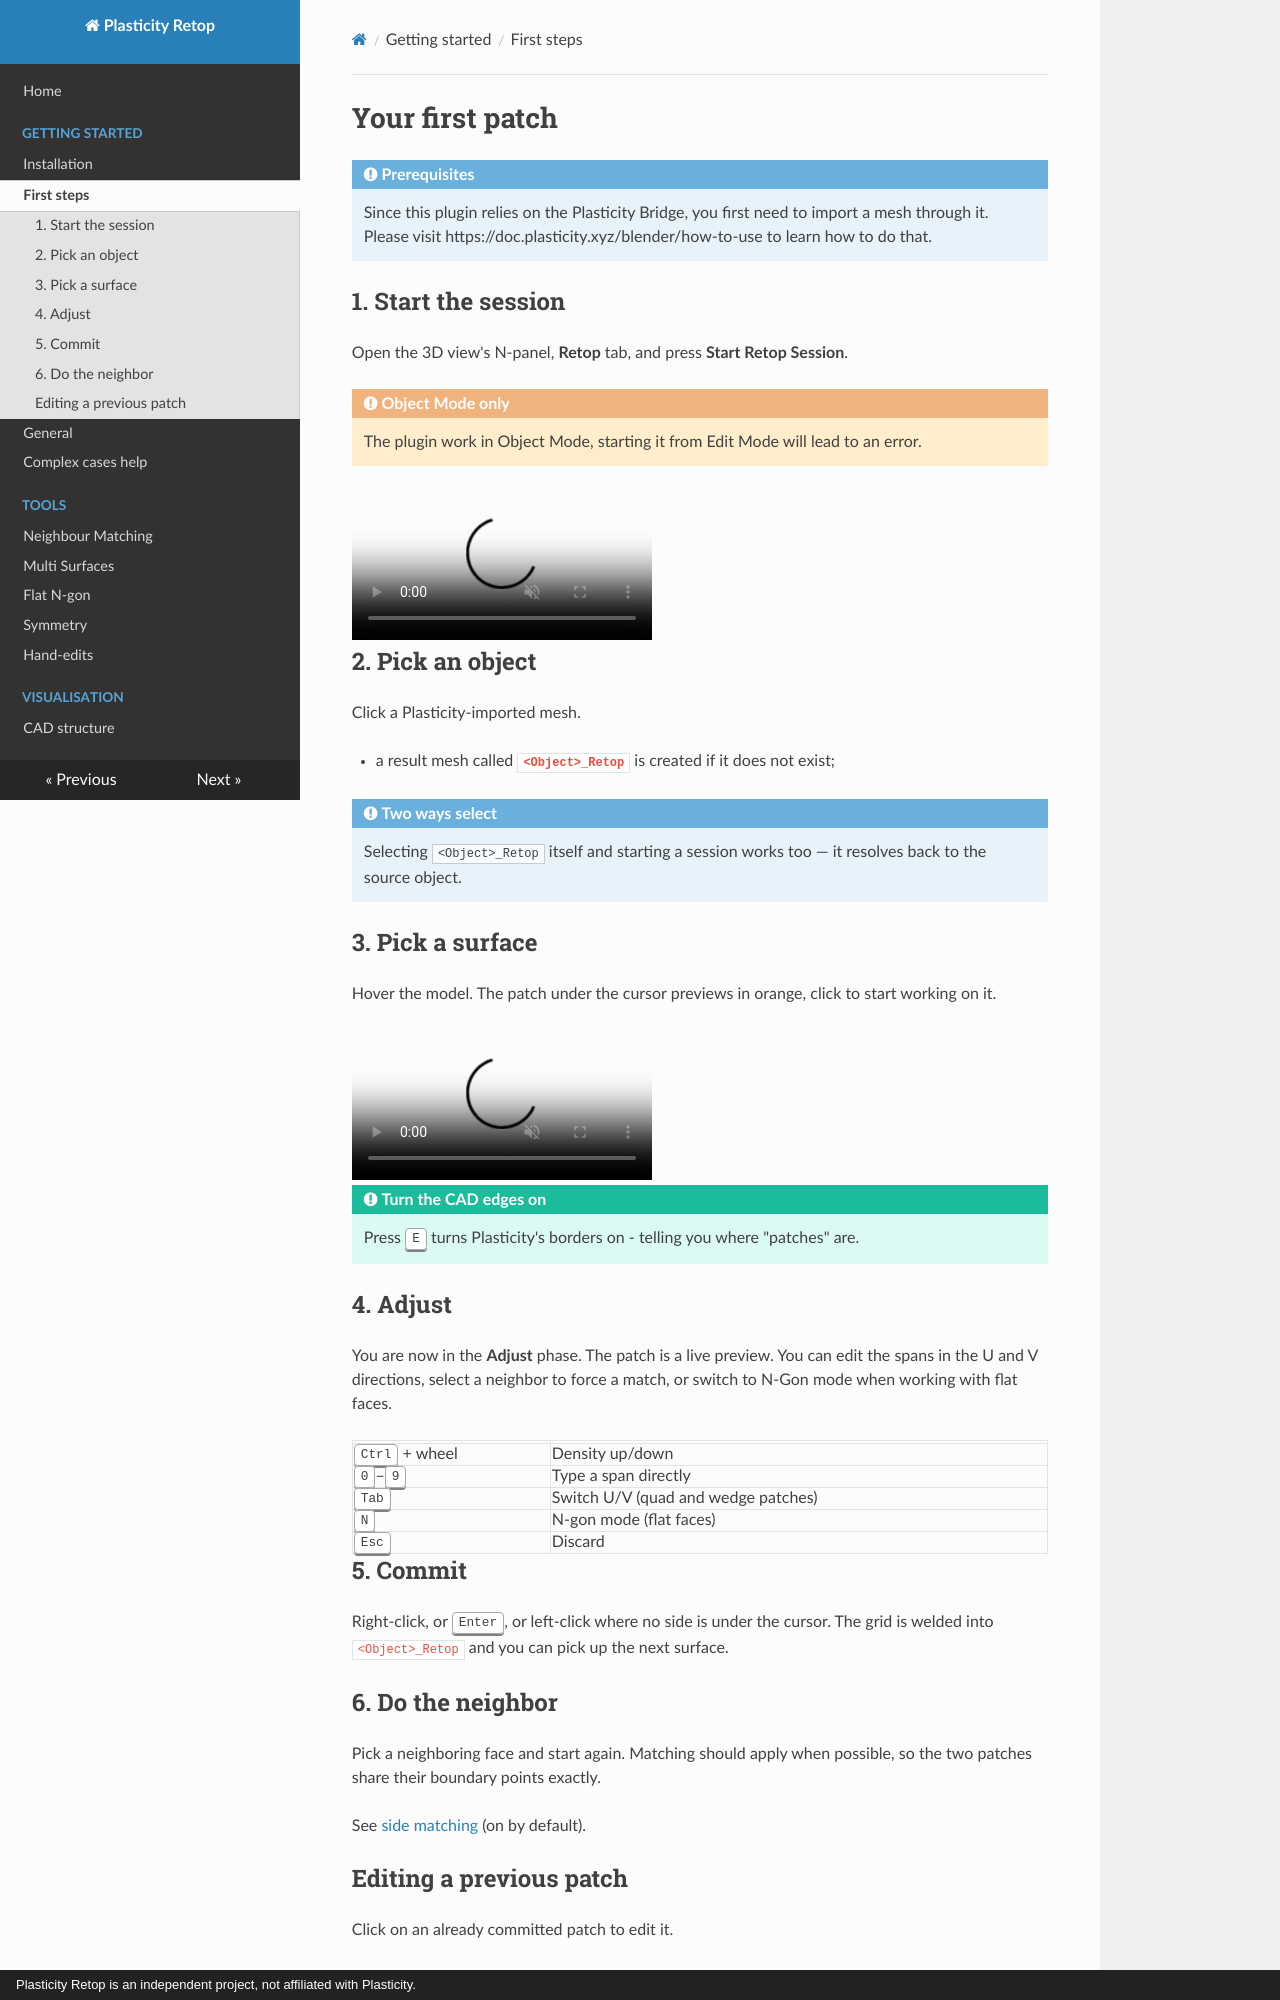

repository: Kernivel/Plasticity-Retopo-Tool · page: first-patch/index.html · generator: mkdocs · copyright: Plasticity Retop is an independent project, not affiliated with Plasticity.

# Your first patch

!!! Note "Prerequisites"

    Since this plugin relies on the Plasticity Bridge, you first need to import a mesh through it.
    Please visit https://doc.plasticity.xyz/blender/how-to-use to learn how to do that.

## 1. Start the session

Open the 3D view's N-panel, **Retop** tab, and press **Start Retop Session**.

!!! warning "Object Mode only"

    The plugin work in Object Mode, starting it from Edit Mode will lead to an error.

<video autoplay loop muted playsinline poster="../assets/img/start-session.jpg">
  <source src="../assets/video/start-session.webm" type="video/webm">
</video>

## 2. Pick an object

Click a Plasticity-imported mesh. 

- a result mesh called **`<Object>_Retop`** is created if it does not exist;

!!! Note "Two ways select"

    Selecting `<Object>_Retop` itself and starting a session works too — it resolves
    back to the source object.

## 3. Pick a surface

Hover the model. The patch under the cursor previews in orange, click to start working on it.

<video autoplay loop muted playsinline poster="../assets/img/hover-patches.jpg">
  <source src="../assets/video/hover-patches.webm" type="video/webm">
</video>

!!! tip "Turn the CAD edges on"

    Press <kbd>E</kbd> turns Plasticity's borders on - telling you where "patches" are.

## 4. Adjust

You are now in the **Adjust** phase. The patch is a live preview.
You can edit the spans in the U and V directions, select a neighbor to force a match,
or switch to N-Gon mode when working with flat faces.

| | |
|---|---|
| <kbd>Ctrl</kbd> + wheel | Density up/down |
| <kbd>0</kbd>–<kbd>9</kbd> | Type a span directly |
| <kbd>Tab</kbd> | Switch U/V (quad and wedge patches) |
| <kbd>N</kbd> | N-gon mode (flat faces) |
| <kbd>Esc</kbd> | Discard |


## 5. Commit

Right-click, or <kbd>Enter</kbd>, or left-click where no side is under the
cursor. The grid is welded into `<Object>_Retop` and you can pick up the next surface.

<!-- media: 20s. Commit four adjacent patches in a row without leaving the
     Adjust/Patch loop, so the "commit drops you back to picking" rhythm is
     visible. -->

## 6. Do the neighbor

Pick a neighboring face and start again. Matching should apply when possible,
so the two patches share their boundary points exactly.

See [side matching](guide/matching.md) (on by default).
